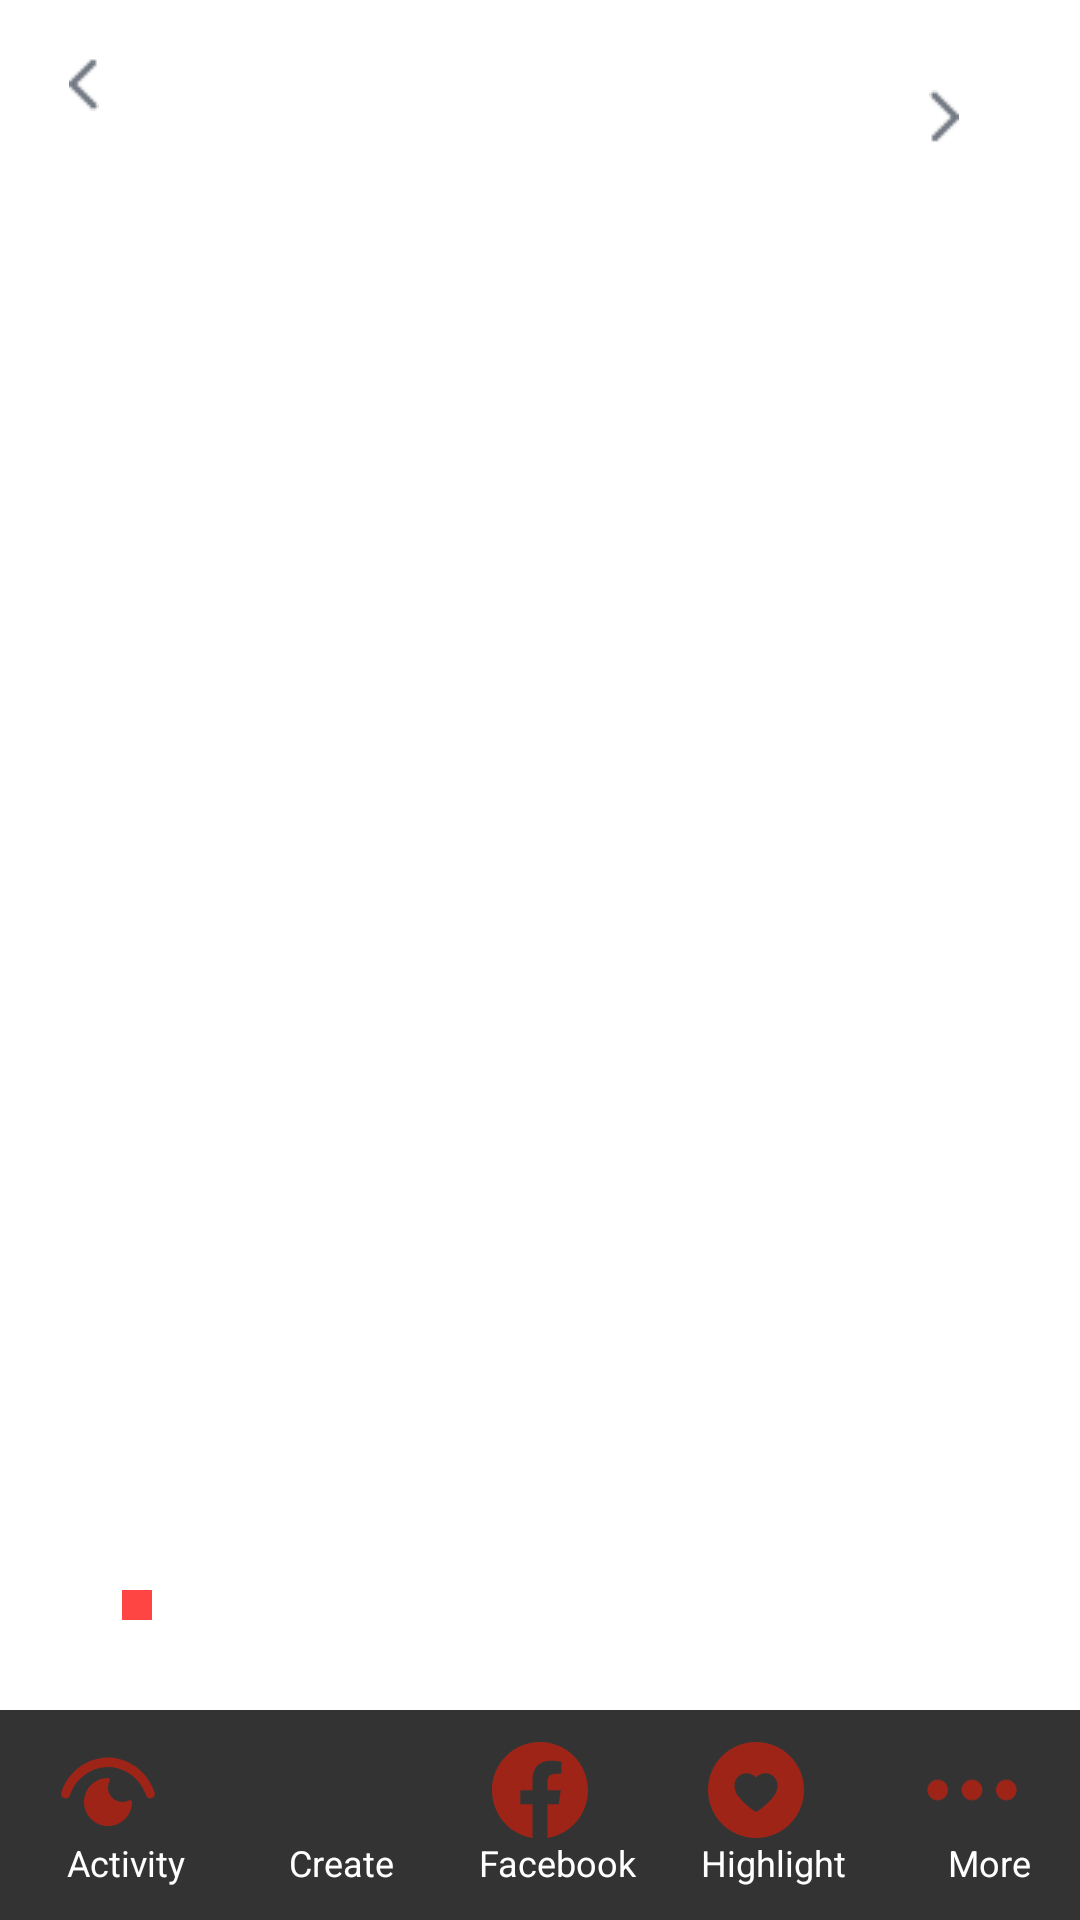

Produce the Android XML layout that renders to this screen, including the resource entries it uses.
<!-- AndroidManifest.xml: application theme Theme.SMDA1 -->
<!-- res/layout/activity_story.xml -->
<androidx.constraintlayout.widget.ConstraintLayout
    xmlns:android="http://schemas.android.com/apk/res/android"
    xmlns:app="http://schemas.android.com/apk/res-auto"
    xmlns:tools="http://schemas"
    xmlns:tools2="http://schemas.android.com/tools"
    android:id="@+id/main"
    android:layout_width="match_parent"
    android:layout_height="match_parent"
    android:background="@android:color/white">

    <ImageButton
        android:id="@+id/btnBack"
        android:layout_width="24dp"
        android:layout_height="24dp"
        android:layout_marginStart="16dp"
        android:layout_marginTop="16dp"
        android:background="@android:color/transparent"
        android:rotation="180"
        android:src="@drawable/backit"
        app:layout_constraintStart_toStartOf="parent"
        app:layout_constraintTop_toTopOf="parent" />

    <VideoView
        android:id="@+id/storyVideo"
        android:layout_width="match_parent"
        android:layout_height="match_parent"
        android:visibility="gone"/>

    <ImageView
        android:id="@+id/storyImage"
        android:layout_width="match_parent"
        android:layout_height="match_parent"
        android:scaleType="centerCrop"
        android:src="@drawable/profile_pic"
        tools:layout_editor_absoluteX="134dp"
        tools:layout_editor_absoluteY="16dp" />

    

    <LinearLayout
        android:id="@+id/topBar1"
        android:layout_width="match_parent"
        android:layout_height="wrap_content"
        android:background="@android:color/transparent"
        android:gravity="center_vertical"
        android:orientation="horizontal"
        android:padding="12dp"
        app:layout_constraintTop_toTopOf="parent"
        tools2:layout_editor_absoluteX="-59dp"
        tools:layout_editor_absoluteX="-52dp">

        <com.google.android.material.imageview.ShapeableImageView
            android:id="@+id/storyProfilePic"
            android:layout_width="50dp"
            android:layout_height="50dp"
            android:layout_margin="10dp"
            android:scaleType="centerCrop"
            android:src="@drawable/profile_pic"
            app:layout_constraintStart_toStartOf="parent"
            app:layout_constraintTop_toTopOf="parent"
            app:shapeAppearanceOverlay="@style/CircleImageView" />

        <TextView
            android:id="@+id/storyUsername"
            android:layout_width="wrap_content"
            android:layout_height="wrap_content"
            android:layout_marginStart="8dp"
            android:text="User"
            android:textColor="@android:color/white"
            android:textSize="16sp"
            android:textStyle="bold" />

        <TextView
            android:layout_width="0dp"
            android:layout_height="wrap_content"
            android:layout_marginStart="8dp"
            android:text="11h"
            android:textColor="@android:color/white"
            android:layout_weight="1"/>

        <ImageButton
            android:id="@+id/btnBack11"
            android:layout_width="43dp"
            android:layout_height="54dp"
            android:layout_gravity="end"
            android:layout_marginEnd="12dp"
            android:background="@android:color/transparent"
            android:elevation="8dp"
            android:src="@drawable/backit" />


    </LinearLayout>

    <ImageView
        android:id="@+id/heart11"
        android:layout_width="31dp"
        android:layout_height="10dp"
        android:layout_marginStart="30dp"
        android:layout_marginBottom="100dp"
        android:src="@drawable/like"
        app:layout_constraintBottom_toBottomOf="parent"
        app:layout_constraintStart_toStartOf="parent"
        app:tint="@android:color/holo_red_light" />
    
    <LinearLayout android:id="@+id/bottomBar" android:layout_width="match_parent" android:layout_height="70dp" android:orientation="horizontal" android:gravity="center" android:background="#CC000000" app:layout_constraintBottom_toBottomOf="parent">
        <LinearLayout android:layout_width="0dp" android:layout_height="match_parent" android:layout_weight="1" android:orientation="vertical" android:gravity="center">
            <ImageView android:layout_width="32dp" android:layout_height="32dp" android:src="@drawable/activity" app:tint="@color/icons"/>
            <TextView android:layout_width="wrap_content" android:layout_height="wrap_content" android:text="Activity" android:textColor="@android:color/white" android:textSize="12sp" android:layout_marginStart="6dp"/>
        </LinearLayout>
        <LinearLayout android:layout_width="0dp" android:layout_height="match_parent" android:layout_weight="1" android:orientation="vertical" android:gravity="center">
            <ImageView android:layout_width="32dp" android:layout_height="32dp" android:src="@drawable/reels" app:tint="@color/icons"/>
            <TextView android:layout_width="wrap_content" android:layout_height="wrap_content" android:text="Create" android:textColor="@android:color/white" android:textSize="12sp" android:layout_marginStart="6dp"/>
        </LinearLayout>
        <LinearLayout android:layout_width="0dp" android:layout_height="match_parent" android:layout_weight="1" android:orientation="vertical" android:gravity="center">
            <ImageView android:layout_width="32dp" android:layout_height="32dp" android:src="@drawable/facebook" app:tint="@color/icons"/>
            <TextView android:layout_width="wrap_content" android:layout_height="wrap_content" android:layout_marginStart="6dp" android:text="Facebook" android:textColor="@android:color/white" android:textSize="12sp"/>
        </LinearLayout>
        <LinearLayout android:layout_width="0dp" android:layout_height="match_parent" android:layout_weight="1" android:orientation="vertical" android:gravity="center">
            <ImageView android:layout_width="32dp" android:layout_height="32dp" android:src="@drawable/highlight_added" app:tint="@color/icons"/>
            <TextView android:layout_width="wrap_content" android:layout_height="wrap_content" android:text="Highlight" android:textColor="@android:color/white" android:textSize="12sp" android:layout_marginStart="6dp"/>
        </LinearLayout>
        <LinearLayout android:layout_width="0dp" android:layout_height="match_parent" android:layout_weight="1" android:orientation="vertical" android:gravity="center">
            <ImageView android:layout_width="32dp" android:layout_height="32dp" android:src="@drawable/options" app:tint="@color/icons"/>
            <TextView android:layout_width="wrap_content" android:layout_height="wrap_content" android:text="More" android:textColor="@android:color/white" android:textSize="12sp" android:layout_marginStart="6dp"/>
        </LinearLayout>
    </LinearLayout>

</androidx.constraintlayout.widget.ConstraintLayout>
<!-- resources referenced by this layout -->
<resources>
  <color name="icons">#9E2417</color>
  <!-- drawable activity (drawable) -->
  <vector xmlns:android="http://schemas.android.com/apk/res/android"
      android:width="20dp"
      android:height="15dp"
      android:viewportWidth="20"
      android:viewportHeight="15">
    <path
        android:pathData="M15,10C15,9.687 14.629,9.539 14.35,9.68C13.944,9.885 13.486,10 13,10C11.343,10 10,8.657 10,7C10,6.514 10.115,6.056 10.32,5.65C10.461,5.371 10.313,5 10,5C7.239,5 5,7.239 5,10C5,12.761 7.239,15 10,15C12.761,15 15,12.761 15,10Z"
        android:fillColor="#0C1014"/>
    <path
        android:pathData="M0.303,7.957C2.082,2.692 7.437,-0.355 12.668,1.122C16.067,2.081 18.603,4.723 19.697,7.957C19.864,8.451 19.624,9.008 19.133,9.192C18.635,9.379 18.103,9.1 17.934,8.601C17.032,5.935 14.95,3.778 12.178,2.996C7.92,1.794 3.53,4.267 2.066,8.601C1.898,9.1 1.365,9.379 0.867,9.192C0.377,9.008 0.136,8.451 0.303,7.957Z"
        android:fillColor="#0C1014"
        android:fillType="evenOdd"/>
  </vector>
  <!-- drawable backit: png bitmap (drawable, 274 bytes) -->
  <!-- drawable facebook (drawable) -->
  <vector xmlns:android="http://schemas.android.com/apk/res/android"
      android:width="20dp"
      android:height="20dp"
      android:viewportWidth="20"
      android:viewportHeight="20">
    <path
        android:pathData="M20,10.061C20,4.505 15.523,0 10,0C4.477,0 0,4.505 0,10.061C0,15.083 3.657,19.245 8.438,20V12.969H5.898V10.061H8.438V7.845C8.438,5.323 9.93,3.93 12.215,3.93C13.309,3.93 14.453,4.127 14.453,4.127V6.603H13.192C11.95,6.603 11.563,7.378 11.563,8.174V10.061H14.336L13.893,12.969H11.563V20C16.343,19.245 20,15.083 20,10.061Z"
        android:fillColor="#0C1014"/>
  </vector>
  <!-- drawable highlight_added (drawable) -->
  <vector xmlns:android="http://schemas.android.com/apk/res/android"
      android:width="20dp"
      android:height="20dp"
      android:viewportWidth="20"
      android:viewportHeight="20">
    <path
        android:pathData="M10,20C15.523,20 20,15.523 20,10C20,4.477 15.523,0 10,0C4.477,0 0,4.477 0,10C0,15.523 4.477,20 10,20ZM9.665,14.403C9.763,14.476 9.869,14.5 9.976,14.5L9.984,14.492C10.139,14.492 10.287,14.435 10.377,14.371C11.195,13.789 12.144,13.078 12.946,12.213C13.526,11.582 14.165,10.806 14.418,9.788C14.705,8.64 14.222,7.428 13.232,6.838C12.275,6.272 11.039,6.426 10.139,7.234L10,7.371L9.927,7.307C9.133,6.531 7.996,6.296 7.047,6.7C6.098,7.105 5.476,8.099 5.501,9.182C5.517,10.087 5.951,10.798 6.278,11.259C7.202,12.576 8.454,13.53 9.665,14.403Z"
        android:fillColor="#0C1014"
        android:fillType="evenOdd"/>
  </vector>
  <!-- drawable like: jpg bitmap (drawable, 2071 bytes) -->
  <!-- drawable options (drawable) -->
  <vector xmlns:android="http://schemas.android.com/apk/res/android"
      android:width="14dp"
      android:height="4dp"
      android:viewportWidth="14"
      android:viewportHeight="4">
    <path
        android:pathData="M2,3.5C2.828,3.5 3.5,2.828 3.5,2C3.5,1.172 2.828,0.5 2,0.5C1.172,0.5 0.5,1.172 0.5,2C0.5,2.828 1.172,3.5 2,3.5Z"
        android:fillColor="#0C1014"/>
    <path
        android:pathData="M8.5,2C8.5,2.828 7.828,3.5 7,3.5C6.172,3.5 5.5,2.828 5.5,2C5.5,1.172 6.172,0.5 7,0.5C7.828,0.5 8.5,1.172 8.5,2Z"
        android:fillColor="#0C1014"/>
    <path
        android:pathData="M13.5,2C13.5,2.828 12.828,3.5 12,3.5C11.172,3.5 10.5,2.828 10.5,2C10.5,1.172 11.172,0.5 12,0.5C12.828,0.5 13.5,1.172 13.5,2Z"
        android:fillColor="#0C1014"/>
  </vector>
  <style name="CircleImageView">
      <item name="cornerFamily">rounded</item>
      <item name="cornerSize">50%</item>
      <item name="strokeColor">@color/white</item>
      <item name="strokeWidth">2dp</item>
      </style>
  <style name="Theme.SMDA1" parent="Base.Theme.SMDA1" />
  <color name="white">#FFFFFFFF</color>
  <style name="Base.Theme.SMDA1" parent="Theme.Material3.DayNight.NoActionBar">
          
          
          
          <item name="android:navigationBarColor">@color/white</item>
          <item name="android:windowLightNavigationBar">true</item>
      </style>
</resources>
